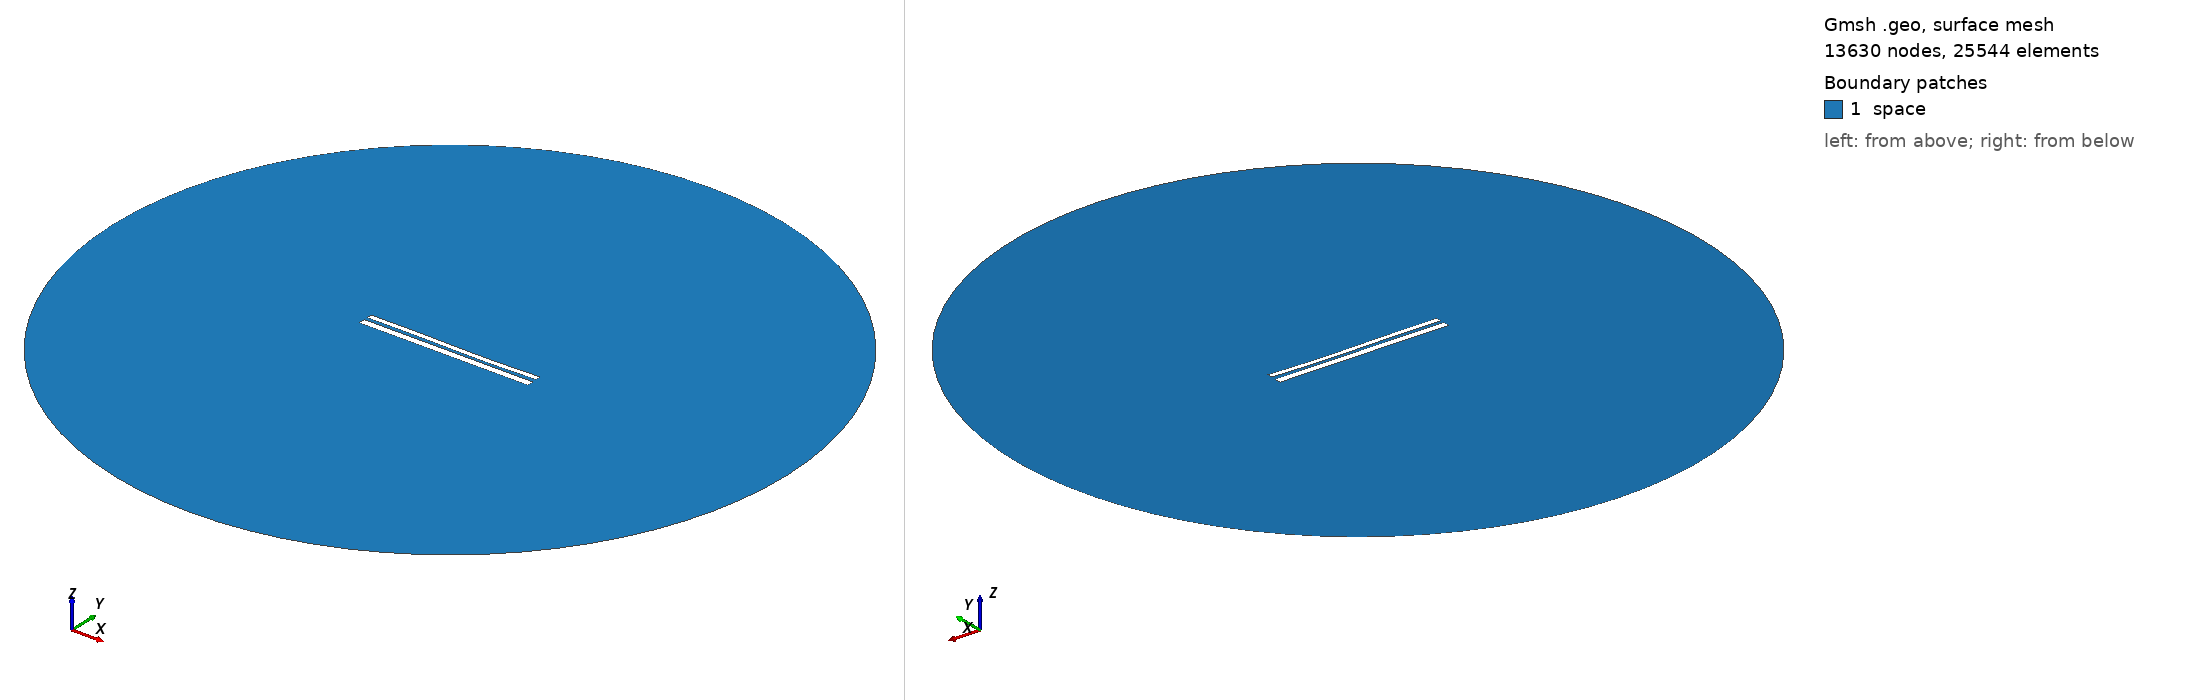

Gmsh geometry script, surface-meshed: 13630 nodes, 25544 surface elements. Boundary patches (legend numbers): 1 space. Left view from above one corner, right view from below the opposite corner. Legend entries are the model's physical surfaces. The drawing asked Gmsh for element sizes between 1% and 20% of the model's largest extent; the script's own settings can give other sizes.

=== 10148.geo (drawn) ===
//---------------------------------------
// Geometry kernel
//---------------------------------------

SetFactory("OpenCASCADE");



//---------------------------------------
// Parameters of the geometry
//---------------------------------------

// Overetch of the upper plate
overetch = 0.375;

// Distance between the plates
distance = 1.75;

// Discretization over the x axis (for the deformation)
nx = 50; 

// Length of the plate
L = 100 - overetch; 

// Number of modes
n = 4; 

// 1st mode coefficient
coeff(1) = -0.075;
beta(1) = 0.596864 * 3.1415926535 / L;

// 2nd mode coefficient
coeff(2) = -0.15;
beta(2) = 1.49418 * 3.1415926535 / L;

// 3rd mode coefficient
coeff(3) = 0.15;
beta(3) = 2.50025 * 3.1415926535 / L;

// 4th mode coefficient
coeff(4) = 0.0;
beta(4) = 3.49999 * 3.1415926535 / L;



//---------------------------------------
// Upper plate (deformed rectangle)
//---------------------------------------

// Coordiantes of the upper plate
xmin = -50;
xmax = 50 - overetch;

// Height of the upper plate
yheight = 4 - 2 * overetch;

// Indexes of the points
UpperID[] = {};
LowerID[] = {};
LeftID[] = {};
RightID[] = {};

// Point index
p = 1;

// Horizontal edges
For i In {1:nx}
    x = xmin + (i-1)*(xmax - xmin)/(nx-1);

    y_bottom = distance / 2 + overetch;
    For j In {1:n}
        C = (Cosh(beta(j)*L) + Cos(beta(j)*L)) / (Sinh(beta(j)*L) + Sin(beta(j)*L));
        y_bottom  = y_bottom + coeff(j) * (Cosh(beta(j)*(x+50)) - Cos(beta(j)*(x+50)) - C * (Sinh(beta(j)*(x+50)) - Sin(beta(j)*(x+50))));
    EndFor

    y_top = y_bottom + yheight;

    Point(p) = {x, y_top, 0, 1.0};
    UpperID[i] = p;
    p = p + 1;

    Point(p) = {x, y_bottom, 0, 1.0};
    LowerID[i] = p;
    p = p + 1;
EndFor

// Create point lists
UpperPts[] = {}; LowerPts[] = {};
For i In {1:nx}
  UpperPts[] += {UpperID[i]};
  LowerPts[] += {LowerID[i]};
EndFor

// Build splines
Spline(1) = {UpperPts[]};
Spline(2) = {LowerPts[]};
Line(3) = {LowerPts[nx-1], UpperPts[nx-1]};
Line(4) = {LowerPts[0], UpperPts[0]};

// Build the plane surface
Curve Loop(1) = {2, 3, -1, -4};
Plane Surface(1) = {1};



//---------------------------------------
// Lower plate (rectangle)
//---------------------------------------

// Vertices
Point(1001) = {-50, -1, 0, 1.0};
Point(1002) = { 50, -1, 0, 1.0};
Point(1003) = { 50,  -5, 0, 1.0};
Point(1004) = {-50,  -5, 0, 1.0};

// Edges
Line(5) = {1001, 1002};
Line(6) = {1002, 1003};
Line(7) = {1003, 1004};
Line(8) = {1004, 1001};

// Plane surface
Line Loop(2) = {5, 6, 7, 8};
Plane Surface(2) = {2}; 



//---------------------------------------
// Outer (fictious) boundary
//---------------------------------------

// Points
Point(1005) = {0, 0, 0};       // Center
Point(1006) = {200, 0, 0};     // Start point
Point(1007) = {0, 200, 0};     // 90 degrees
Point(1008) = {-200, 0, 0};    // 180 degrees
Point(1009) = {0, -200, 0};    // 270 degrees

// Circle arcs (each needs start, center, end)
Circle(9) = {1006, 1005, 1007};
Circle(10) = {1007, 1005, 1008};
Circle(11) = {1008, 1005, 1009};
Circle(12) = {1009, 1005, 1006};

// Plane surface for the entire domain
Curve Loop(3) = {9, 10, 11, 12};
Surface(3) = {3};

// Subtract the plates from the whole domain to obtain the actual domain where we want to solve the equations
BooleanDifference{ Surface{3}; Delete; }{ Surface{1}; Surface{2}; Delete; }




//---------------------------------------
// Transfinite Lines/Curves
//---------------------------------------

// Set the number of points on the boundaries
r = 7;

// Plates
Transfinite Curve {1, 2} = 50*r Using Progression 1;
Transfinite Curve {3, 4} = 2*r Using Progression 1;
Transfinite Line {5, 7} = 50*r Using Progression 1;
Transfinite Line {6, 8} = 2*r Using Progression 1;

// Outer boundary
Transfinite Line {9, 10, 11, 12} = 20 Using Progression 1;



//---------------------------------------
// Physical groups
//---------------------------------------                

// Physical curves (boundaries)
Physical Line("force_segment", 10) = {2};
Physical Line("upper_plate", 11) = {1, 3, 4};
Physical Line("lower_plate", 12) = {5, 6, 7, 8};
Physical Line("boundary", 20) = {9, 10, 11, 12};

// Physical Surfaces
Physical Surface("space", 30) = {3};



//---------------------------------------
// 6. Generate the Mesh
//---------------------------------------

// 2D mesh generation
Mesh 2;
